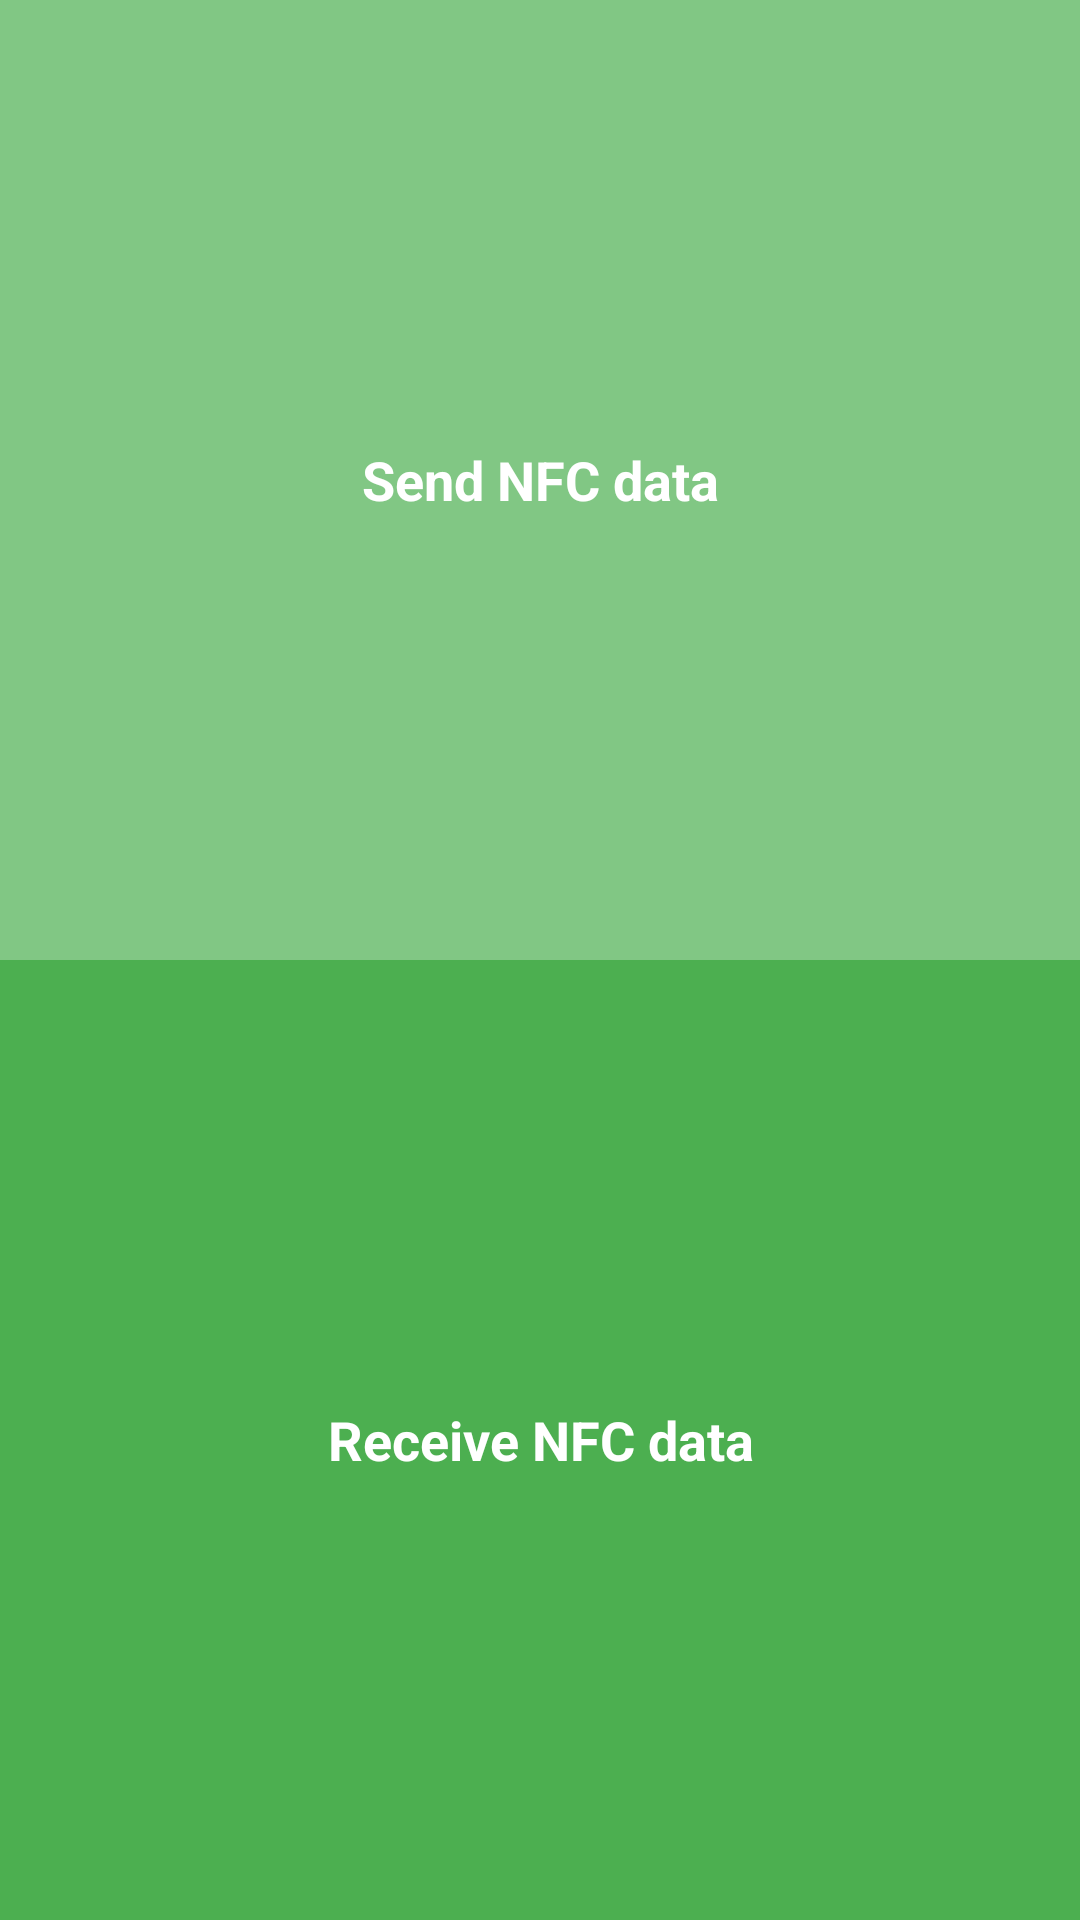

Layout XML and referenced resources for this Android screen:
<!-- AndroidManifest.xml: application theme AppTheme -->
<!-- res/layout/home_fragment.xml -->
<?xml version="1.0" encoding="utf-8"?>
<LinearLayout xmlns:android="http://schemas.android.com/apk/res/android"
    android:orientation="vertical"
    android:layout_width="match_parent"
    android:layout_height="match_parent">

    <LinearLayout
        android:id="@+id/ll_send"
        android:layout_width="match_parent"
        android:layout_height="match_parent"
        android:orientation="vertical"
        android:layout_weight="1"
        android:clickable="true"
        android:background="@drawable/send_home_selector">

        <TextView
            android:layout_width="match_parent"
            android:layout_height="match_parent"
            android:text="@string/home_send"
            android:textColor="@color/white"
            android:textStyle="bold"
            android:textSize="18sp"
            android:gravity="center"/>

    </LinearLayout>

    <LinearLayout
        android:id="@+id/ll_get"
        android:layout_width="match_parent"
        android:layout_height="match_parent"
        android:orientation="vertical"
        android:layout_weight="1"
        android:clickable="true"
        android:background="@drawable/get_home_selector">

        <TextView
            android:layout_width="match_parent"
            android:layout_height="match_parent"
            android:text="@string/home_receive"
            android:textColor="@color/white"
            android:textStyle="bold"
            android:textSize="18sp"
            android:gravity="center"/>

    </LinearLayout>
</LinearLayout>
<!-- resources referenced by this layout -->
<resources>
  <color name="white">#FFFFFF</color>
  <!-- drawable get_home_selector (drawable) -->
  <?xml version="1.0" encoding="utf-8"?>
  <selector xmlns:android="http://schemas.android.com/apk/res/android">
      <item android:state_pressed="true" android:drawable="@color/green_900" />
      <item android:drawable="@color/green_500" />
  </selector>
  <!-- drawable send_home_selector (drawable) -->
  <?xml version="1.0" encoding="utf-8"?>
  <selector xmlns:android="http://schemas.android.com/apk/res/android">
      <item android:state_pressed="true" android:drawable="@color/green_900" />
      <item android:drawable="@color/green_300" />
  </selector>
  <string name="home_receive">Receive NFC data</string>
  <string name="home_send">Send NFC data</string>
  <style name="AppTheme" parent="Theme.AppCompat.Light.NoActionBar">
          
          <item name="android:windowBackground">@color/appbackground</item>
          <item name="colorPrimary">@color/colorPrimary</item>
          <item name="colorPrimaryDark">@color/colorPrimaryDark</item>
          <item name="colorAccent">@color/colorAccent</item>
      </style>
  <color name="green_900">#1B5E20</color>
  <color name="green_500">#4CAF50</color>
  <color name="green_300">#81C784</color>
  <color name="appbackground">@color/green_400</color>
  <color name="colorPrimary">@color/green_700</color>
  <color name="colorPrimaryDark">@color/green_900</color>
  <color name="colorAccent">@color/green_500</color>
  <color name="green_400">#66BB6A</color>
  <color name="green_700">#388E3C</color>
</resources>
